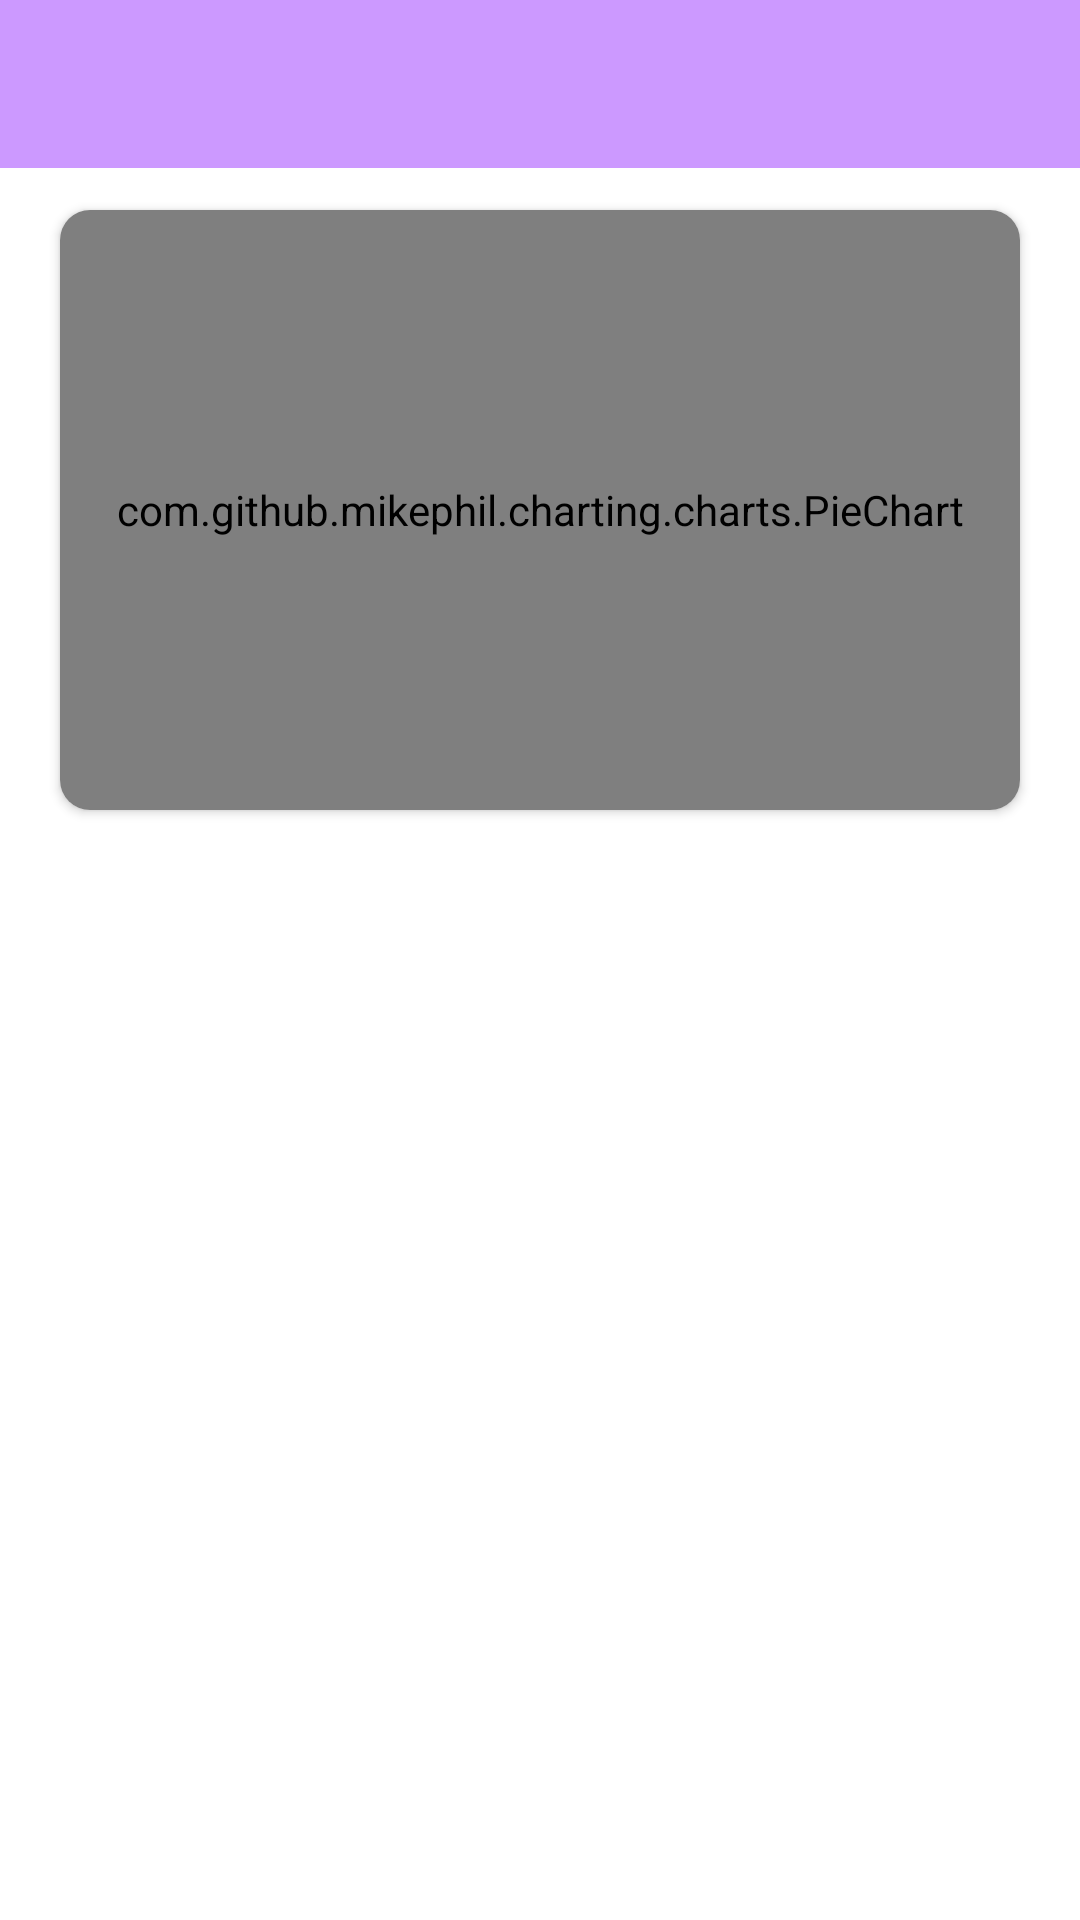

Produce the Android XML layout that renders to this screen, including the resource entries it uses.
<!-- AndroidManifest.xml: application theme Theme.BookInventory -->
<!-- res/layout/activity_similar.xml -->
<?xml version="1.0" encoding="utf-8"?>
<ScrollView
    xmlns:android="http://schemas.android.com/apk/res/android"
    xmlns:app="http://schemas.android.com/apk/res-auto"
    xmlns:tools="http://schemas.android.com/tools"
    android:id="@+id/root_layout"
    android:layout_width="match_parent"
    android:layout_height="wrap_content">

    <RelativeLayout
        android:layout_width="match_parent"
        android:layout_height="wrap_content"
        android:background="@color/design_default_color_background"
        tools:context=".MainActivity">

        <com.google.android.material.appbar.AppBarLayout
            android:layout_width="match_parent"
            android:layout_height="wrap_content">

            <androidx.appcompat.widget.Toolbar
                android:id="@+id/toolbar"
                android:layout_width="match_parent"
                android:layout_height="?attr/actionBarSize"
                android:background="?attr/colorPrimary" />

        </com.google.android.material.appbar.AppBarLayout>

        <androidx.cardview.widget.CardView
            android:id="@+id/cardViewGraph"
            android:layout_width="match_parent"
            android:layout_height="200dp"
            android:layout_marginLeft="20dp"
            android:layout_marginRight="20dp"
            android:layout_marginTop="70dp"
            android:elevation="10dp"
            app:cardCornerRadius="10dp">

            <LinearLayout
                android:layout_width="match_parent"
                android:layout_height="match_parent"
                android:orientation="vertical"
                tools:context="hu.bme.aut.android.bookinventory.SimilarActivity">

                <com.github.mikephil.charting.charts.PieChart
                    android:id="@+id/chartBooks"
                    android:layout_width="match_parent"
                    android:layout_height="0dp"
                    android:layout_weight="1" />

            </LinearLayout>

        </androidx.cardview.widget.CardView>

        <androidx.cardview.widget.CardView
            android:layout_width="match_parent"
            android:layout_height="match_parent"
            android:layout_below="@+id/cardViewGraph"
            android:layout_marginLeft="20dp"
            android:layout_marginRight="20dp"
            android:layout_marginTop="20dp"
            android:layout_marginBottom="20dp"
            android:elevation="10dp"
            app:cardCornerRadius="10dp"
            android:id="@+id/details"
            >

            <androidx.recyclerview.widget.RecyclerView
                android:id="@+id/rvMain"
                android:layout_width="match_parent"
                android:layout_height="match_parent"
                tools:listitem="@layout/item_book_list" />

        </androidx.cardview.widget.CardView>

    </RelativeLayout>
</ScrollView>
<!-- res/layout/item_book_list.xml (included above) -->
<?xml version="1.0" encoding="utf-8"?>
<LinearLayout xmlns:android="http://schemas.android.com/apk/res/android"
    xmlns:tools="http://schemas.android.com/tools"
    android:layout_width="match_parent"
    android:layout_height="wrap_content"
    android:orientation="horizontal"
    android:paddingBottom="8dp"
    android:paddingLeft="16dp"
    android:paddingRight="16dp"
    android:paddingTop="8dp">


    <CheckBox
        android:id="@+id/cbIsRead"
        android:layout_width="wrap_content"
        android:layout_height="wrap_content"
        android:layout_gravity="center_vertical"
        android:text="@string/read" />

    <ImageView
        android:id="@+id/ivIcon"
        android:layout_width="64dp"
        android:layout_height="64dp"
        android:layout_marginStart="8dp"
        android:padding="8dp"
        tools:src="@drawable/ic_book"
        android:contentDescription="@string/icon_placeholder" />

    <LinearLayout
        android:layout_width="0dp"
        android:layout_height="wrap_content"
        android:layout_marginStart="8dp"
        android:layout_weight="1"
        android:orientation="vertical">

        <TextView
            android:id="@+id/tvTitle"
            android:layout_width="wrap_content"
            android:layout_height="wrap_content"
            tools:text="Book" />

        <TextView
            android:id="@+id/tvAuthor"
            android:layout_width="wrap_content"
            android:layout_height="wrap_content"
            tools:text="Author" />

        <TextView
            android:id="@+id/tvCategory"
            android:layout_width="wrap_content"
            android:layout_height="wrap_content"
            tools:text="Crime" />

        <TextView
            android:id="@+id/tvYear"
            android:layout_width="wrap_content"
            android:layout_height="wrap_content"
            tools:text="2021" />
    </LinearLayout>

    <ImageButton
        android:id="@+id/ibEdit"
        style="@style/Widget.AppCompat.Button.Borderless"
        android:layout_width="50dp"
        android:layout_height="50dp"
        android:layout_gravity="center_vertical"
        android:scaleType="fitXY"
        android:src="@drawable/ic_edit"
        android:contentDescription="@string/edit" />

    <ImageButton
        android:id="@+id/ibRemove"
        style="@style/Widget.AppCompat.Button.Borderless"
        android:layout_width="50dp"
        android:layout_height="50dp"
        android:layout_gravity="center_vertical"
        android:scaleType="fitXY"
        android:src="@drawable/ic_trash"
        android:contentDescription="@string/delete" />

</LinearLayout>
<!-- resources referenced by this layout -->
<resources>
  <!-- drawable ic_book: png bitmap (drawable-hdpi, 628 bytes) -->
  <!-- drawable ic_edit: png bitmap (drawable-hdpi, 990 bytes) -->
  <!-- drawable ic_trash: png bitmap (drawable-hdpi, 845 bytes) -->
  <string name="delete">Delete</string>
  <string name="edit">Edit</string>
  <string name="icon_placeholder">Icon Placeholder</string>
  <string name="read">Read it</string>
  <style name="Theme.BookInventory" parent="Theme.MaterialComponents.DayNight.DarkActionBar">
          
          <item name="colorPrimary">@color/purple_toolbar</item>
          <item name="colorPrimaryVariant">@color/purple_dark</item>
          <item name="colorOnPrimary">@color/white</item>
          
          <item name="colorSecondary">@color/pink_secondary</item>
          <item name="colorSecondaryVariant">@color/pink_dark</item>
          <item name="colorOnSecondary">@color/white</item>
          
          <item name="android:statusBarColor" tools:targetApi="l">?attr/colorPrimaryVariant</item>
          
          <item name="windowActionBar">false</item>
          <item name="windowNoTitle">true</item>
      </style>
  <color name="purple_toolbar">#cc99ff</color>
  <color name="purple_dark">#884dff</color>
  <color name="white">#FFFFFFFF</color>
  <color name="pink_secondary">#ff8080</color>
  <color name="pink_dark">#ff4d4d</color>
</resources>
